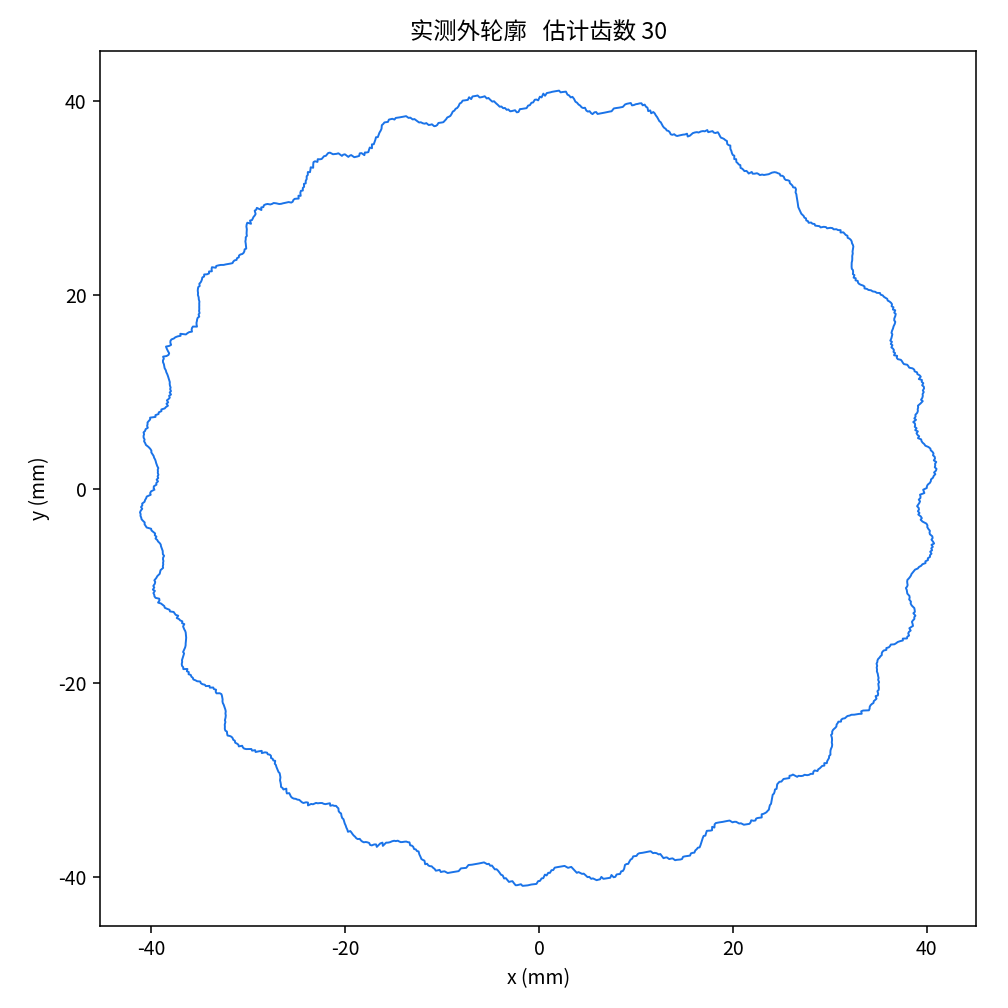

Values plotted in this chart, from the file beside it:
angle_deg, x_mm, y_mm, radius_mm
-179.9, -39.68, -0.08656, 39.68
-179.6, -40.01, -0.2619, 40.01
-179.4, -40.1, -0.4375, 40.1
-179.1, -40.04, -0.6116, 40.05
-178.9, -40.45, -0.7944, 40.46
-178.6, -40.52, -0.9725, 40.53
-178.4, -40.63, -1.153, 40.64
-178.1, -40.68, -1.332, 40.7
-177.9, -40.93, -1.519, 40.95
-177.6, -40.91, -1.697, 40.94
-177.4, -41.04, -1.882, 41.08
-177.1, -40.92, -2.055, 40.97
-176.9, -41.07, -2.242, 41.13
-176.6, -41.15, -2.427, 41.22
-176.4, -41.08, -2.603, 41.17
-176.1, -41.1, -2.784, 41.19
-175.9, -41.02, -2.959, 41.13
-175.6, -40.99, -3.136, 41.11
-175.4, -40.83, -3.303, 40.97
-175.1, -40.66, -3.468, 40.81
-174.9, -40.68, -3.648, 40.84
-174.6, -40.57, -3.817, 40.75
-174.4, -40.46, -3.985, 40.65
-174.1, -40, -4.116, 40.21
-173.9, -39.96, -4.289, 40.19
-173.6, -39.77, -4.444, 40.02
-173.4, -39.59, -4.598, 39.85
-173.1, -39.62, -4.777, 39.91
-172.9, -39.45, -4.932, 39.76
-172.6, -39.55, -5.119, 39.88
-172.4, -39.37, -5.271, 39.72
-172.1, -39.28, -5.433, 39.66
-171.9, -39.12, -5.585, 39.52
-171.6, -39.01, -5.743, 39.43
-171.4, -38.98, -5.913, 39.43
-171.1, -38.92, -6.078, 39.39
-170.9, -38.87, -6.243, 39.37
-170.6, -38.8, -6.407, 39.33
-170.4, -38.8, -6.58, 39.36
-170.1, -38.78, -6.751, 39.37
-169.9, -38.66, -6.904, 39.28
-169.6, -38.77, -7.097, 39.41
-169.4, -38.78, -7.274, 39.45
-169.1, -38.73, -7.441, 39.44
-168.9, -38.77, -7.624, 39.51
-168.6, -38.75, -7.796, 39.53
-168.4, -38.79, -7.981, 39.61
-168.1, -38.77, -8.152, 39.61
-167.9, -39.03, -8.385, 39.92
-167.6, -39.07, -8.572, 40
-167.4, -39.12, -8.762, 40.09
-167.1, -39.36, -8.997, 40.37
-166.9, -39.48, -9.204, 40.53
-166.6, -39.67, -9.432, 40.77
-166.4, -39.58, -9.593, 40.72
-166.1, -39.62, -9.787, 40.81
-165.9, -39.77, -10.01, 41.01
-165.6, -39.68, -10.17, 40.96
-165.4, -39.82, -10.39, 41.16
-165.1, -39.61, -10.52, 40.99
... 1,380 more rows
